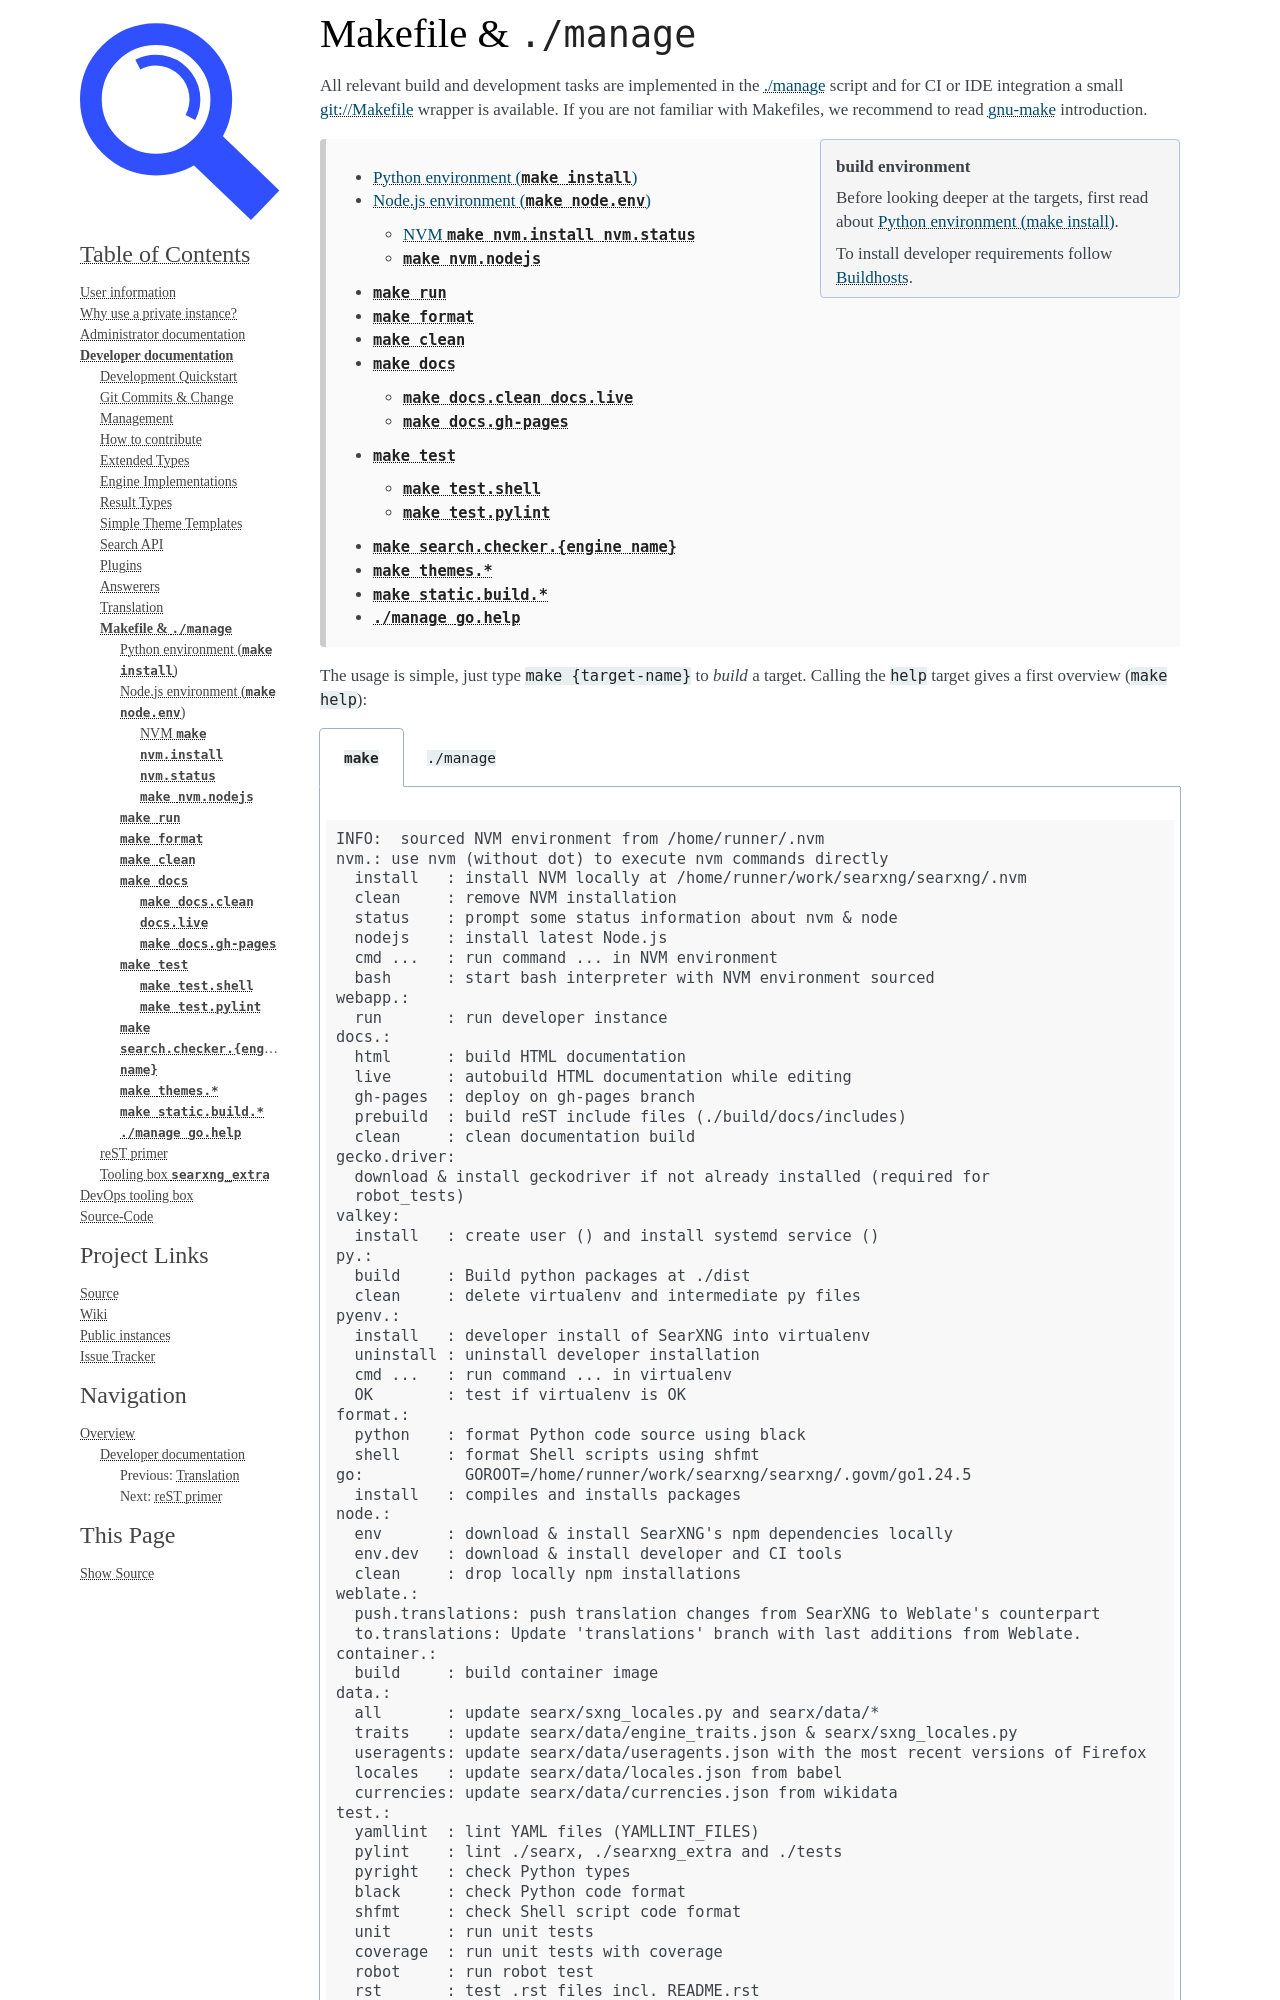

repository: oh64/searxng · page: dev/makefile.html · generator: sphinx

.. _makefile:

=======================
Makefile & ``./manage``
=======================

.. _gnu-make: https://www.gnu.org/software/make/manual/make.html#Introduction

All relevant build and development tasks are implemented in the
:origin:`./manage <manage>` script and for CI or IDE integration a small
:origin:`Makefile` wrapper is available.  If you are not familiar with
Makefiles, we recommend to read gnu-make_ introduction.

.. sidebar:: build environment

   Before looking deeper at the targets, first read about :ref:`make
   install`.

   To install developer requirements follow :ref:`buildhosts`.


.. contents::
   :depth: 2
   :local:
   :backlinks: entry

The usage is simple, just type ``make {target-name}`` to *build* a target.
Calling the ``help`` target gives a first overview (``make help``):

.. tabs::

  .. group-tab:: ``make``

     .. program-output:: bash -c "cd ..; make --no-print-directory help"


  .. group-tab:: ``./manage``

     The Makefile targets are implemented for comfort, if you can do without
     tab-completion and need to have a more granular control, use
     :origin:`manage` without the Makefile wrappers.

     .. code:: sh

        $ ./manage help

.. _make install:
